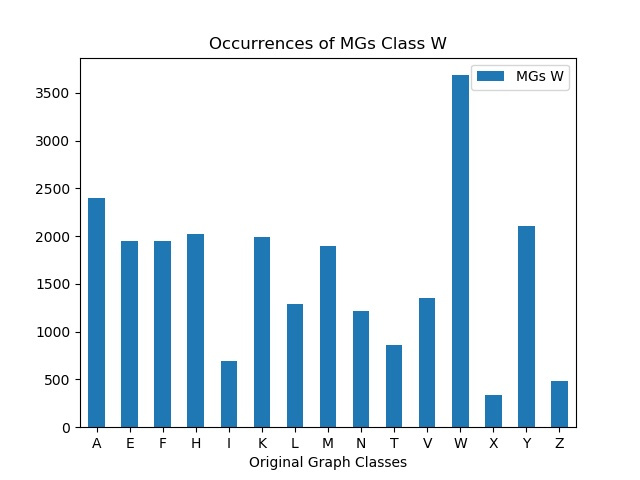

The file beside this chart, header and first rows:
, MGs W
A, 2398
E, 1945
F, 1953
H, 2027
I, 688
K, 1995
L, 1288
M, 1900
N, 1214
T, 860
V, 1351
W, 3686
X, 337
Y, 2107
Z, 480
